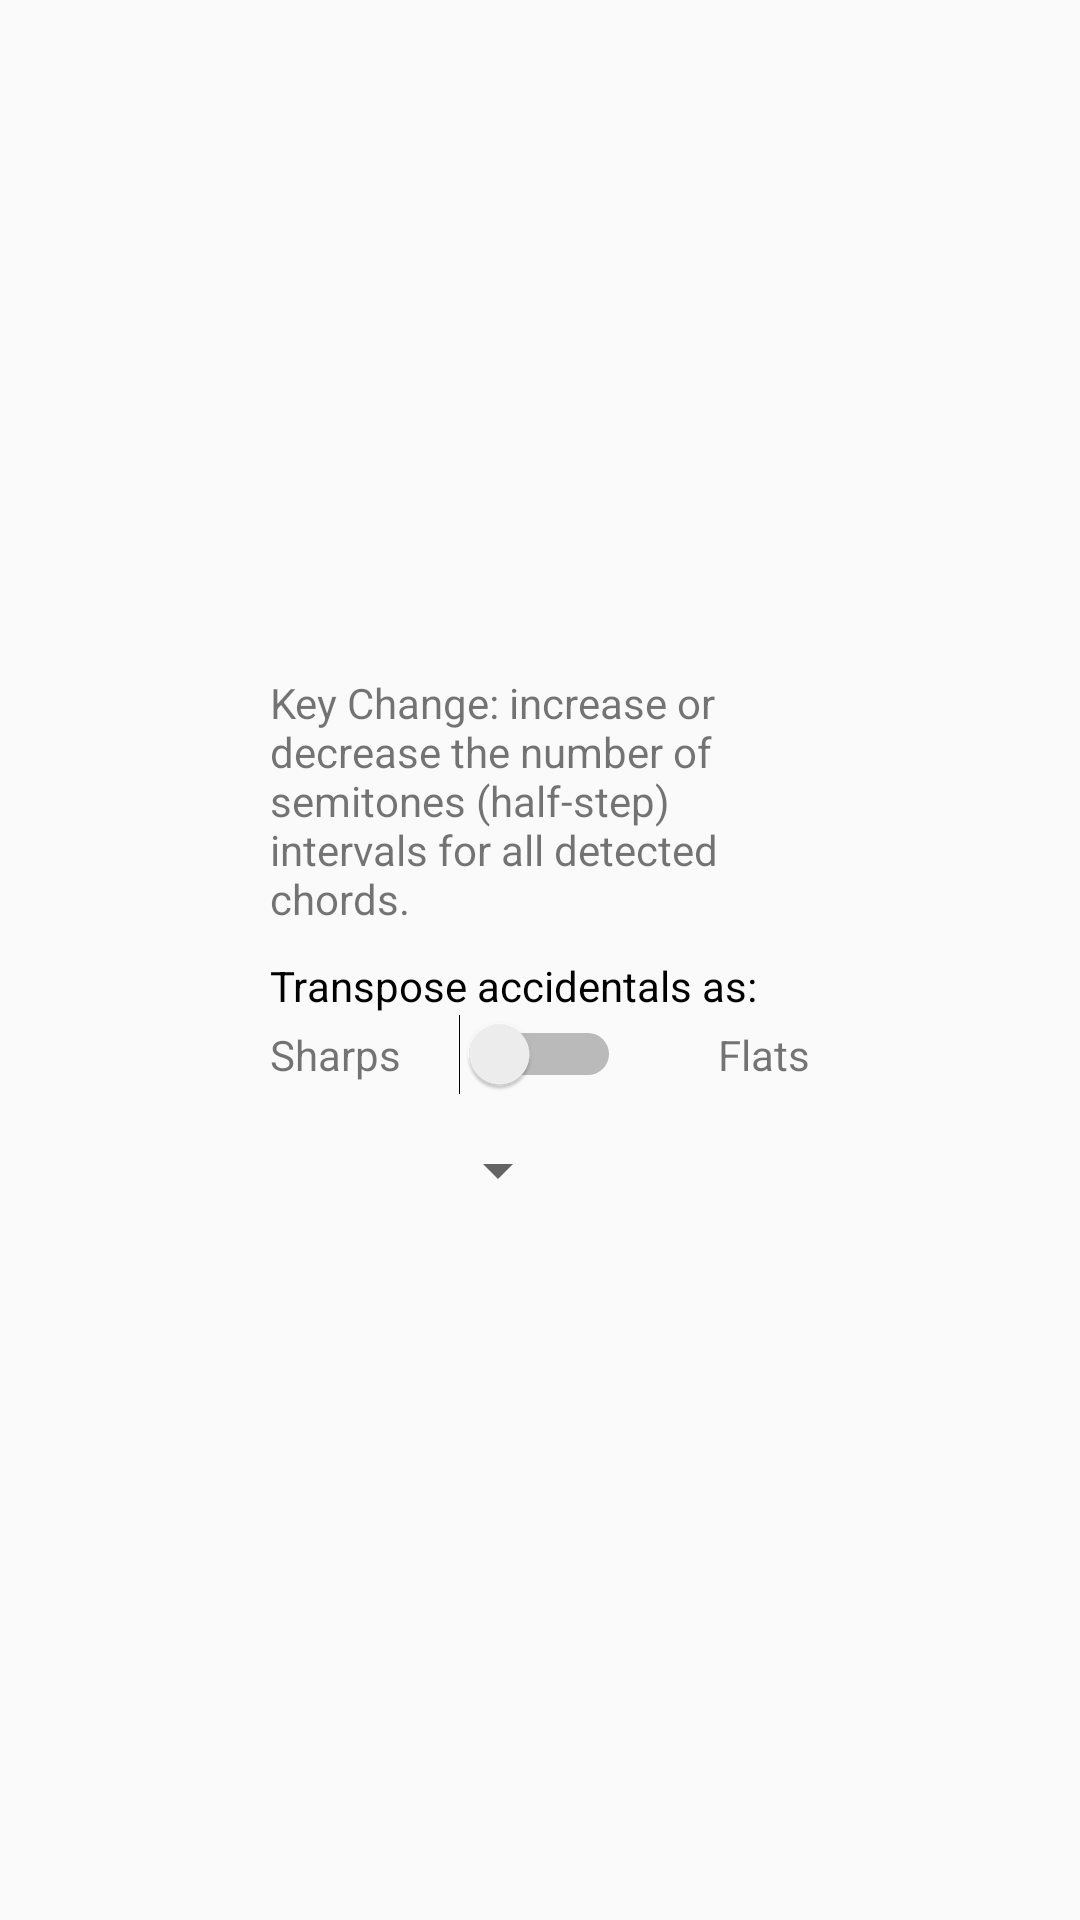

Produce the Android XML layout that renders to this screen, including the resource entries it uses.
<!-- AndroidManifest.xml: application theme AppTheme -->
<!-- res/layout/transpose_chords_dialog.xml -->
<?xml version="1.0" encoding="utf-8"?>
<FrameLayout xmlns:android="http://schemas.android.com/apk/res/android"
    android:layout_width="match_parent"
    android:layout_height="match_parent"
    android:orientation="horizontal">

    <LinearLayout
        android:layout_width="200dp"
        android:layout_height="wrap_content"
        android:layout_gravity="center"
        android:orientation="vertical"
        android:padding="10dp">

        <TextView
            android:id="@+id/transposeChordsTextView"
            android:layout_width="wrap_content"
            android:layout_height="wrap_content"
            android:layout_gravity="top|center_vertical"
            android:layout_marginBottom="10dp"
            android:text="@string/key_change" />

        <TextView
            android:id="@+id/accidentalsTextView"
            android:layout_width="wrap_content"
            android:layout_height="wrap_content"
            android:text="@string/transpose_accidentals_as"
            android:textColor="@color/colorPrimaryDark" />

        <FrameLayout
            android:layout_width="match_parent"
            android:layout_height="wrap_content">

            <Switch
                android:id="@+id/accidentalsSwitch"
                android:layout_width="wrap_content"
                android:layout_height="wrap_content"
                android:layout_gravity="center_horizontal|top"
                android:lines="1"
                android:maxLines="1"
                android:minLines="1"
                android:singleLine="true"
                android:switchPadding="10dp"
                android:textOff="Flats"
                android:textOn="Sharps" />

            <TextView
                android:id="@+id/sharpsTextView"
                android:layout_width="wrap_content"
                android:layout_height="wrap_content"
                android:layout_gravity="left|center_vertical"
                android:text="@string/sharps" />

            <TextView
                android:id="@+id/flatsTextView"
                android:layout_width="wrap_content"
                android:layout_height="wrap_content"
                android:layout_gravity="right|center_vertical"
                android:text="@string/flats" />
        </FrameLayout>

        <Spinner
            android:id="@+id/transposeChordsSpinner"
            android:layout_width="100dp"
            android:layout_height="50dp" />

    </LinearLayout>

</FrameLayout>
<!-- resources referenced by this layout -->
<resources>
  <color name="colorPrimaryDark">#000000</color>
  <string name="flats">Flats</string>
  <string name="key_change">Key Change: increase or decrease the number of semitones (half-step) intervals for all detected chords.</string>
  <string name="sharps">Sharps</string>
  <string name="transpose_accidentals_as">Transpose accidentals as:</string>
  <style name="AppTheme" parent="Theme.AppCompat.Light.NoActionBar">
          <item name="colorPrimary">@color/colorPrimary</item>
          <item name="colorPrimaryDark">@color/colorPrimaryDark</item>
          <item name="colorAccent">@color/colorPrimary</item>
      </style>
  <color name="colorPrimary">#212121</color>
</resources>
